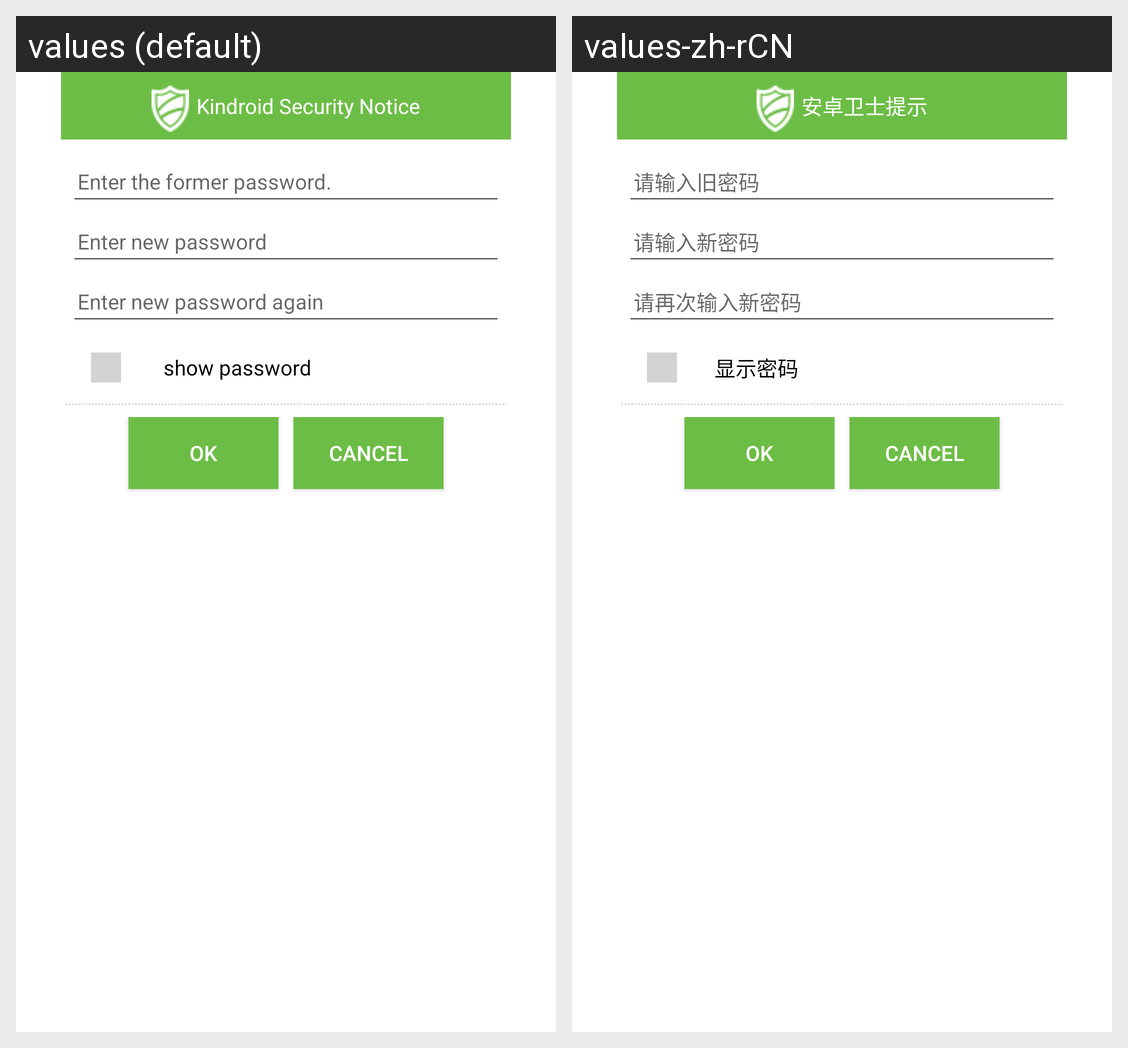

Translations of the strings shown on this Android screen, per locale in the grid:
Android screen res/layout/change_pass_dialog.xml rendered under 2 locales, left to right: values (default), values-zh-rCN. Device: Nexus 5 (rendered at 1080×1920; each locale shown at half size, 540×960, under a caption strip naming it); theme Theme.MaterialComponents.DayNight.NoActionBar.
Strings drawn on this screen, with the default value and each locale's value (text and hints the layout hard-codes, and strings that could not be matched under every locale, appear in the picture but are not listed):

softmanage_prompt_dialog_title
  values: Kindroid Security Notice
  values-zh-rCN: 安卓卫士提示

account_manage_input_old_pass
  values: Enter the former password.
  values-zh-rCN: 请输入旧密码

account_man_change_pass_hint_text
  values: Enter new password
  values-zh-rCN: 请输入新密码

account_man_change_pass_hint2_text
  values: Enter new password again
  values-zh-rCN: 请再次输入新密码

showpasswd
  values:        show password
  values-zh-rCN:       显示密码
